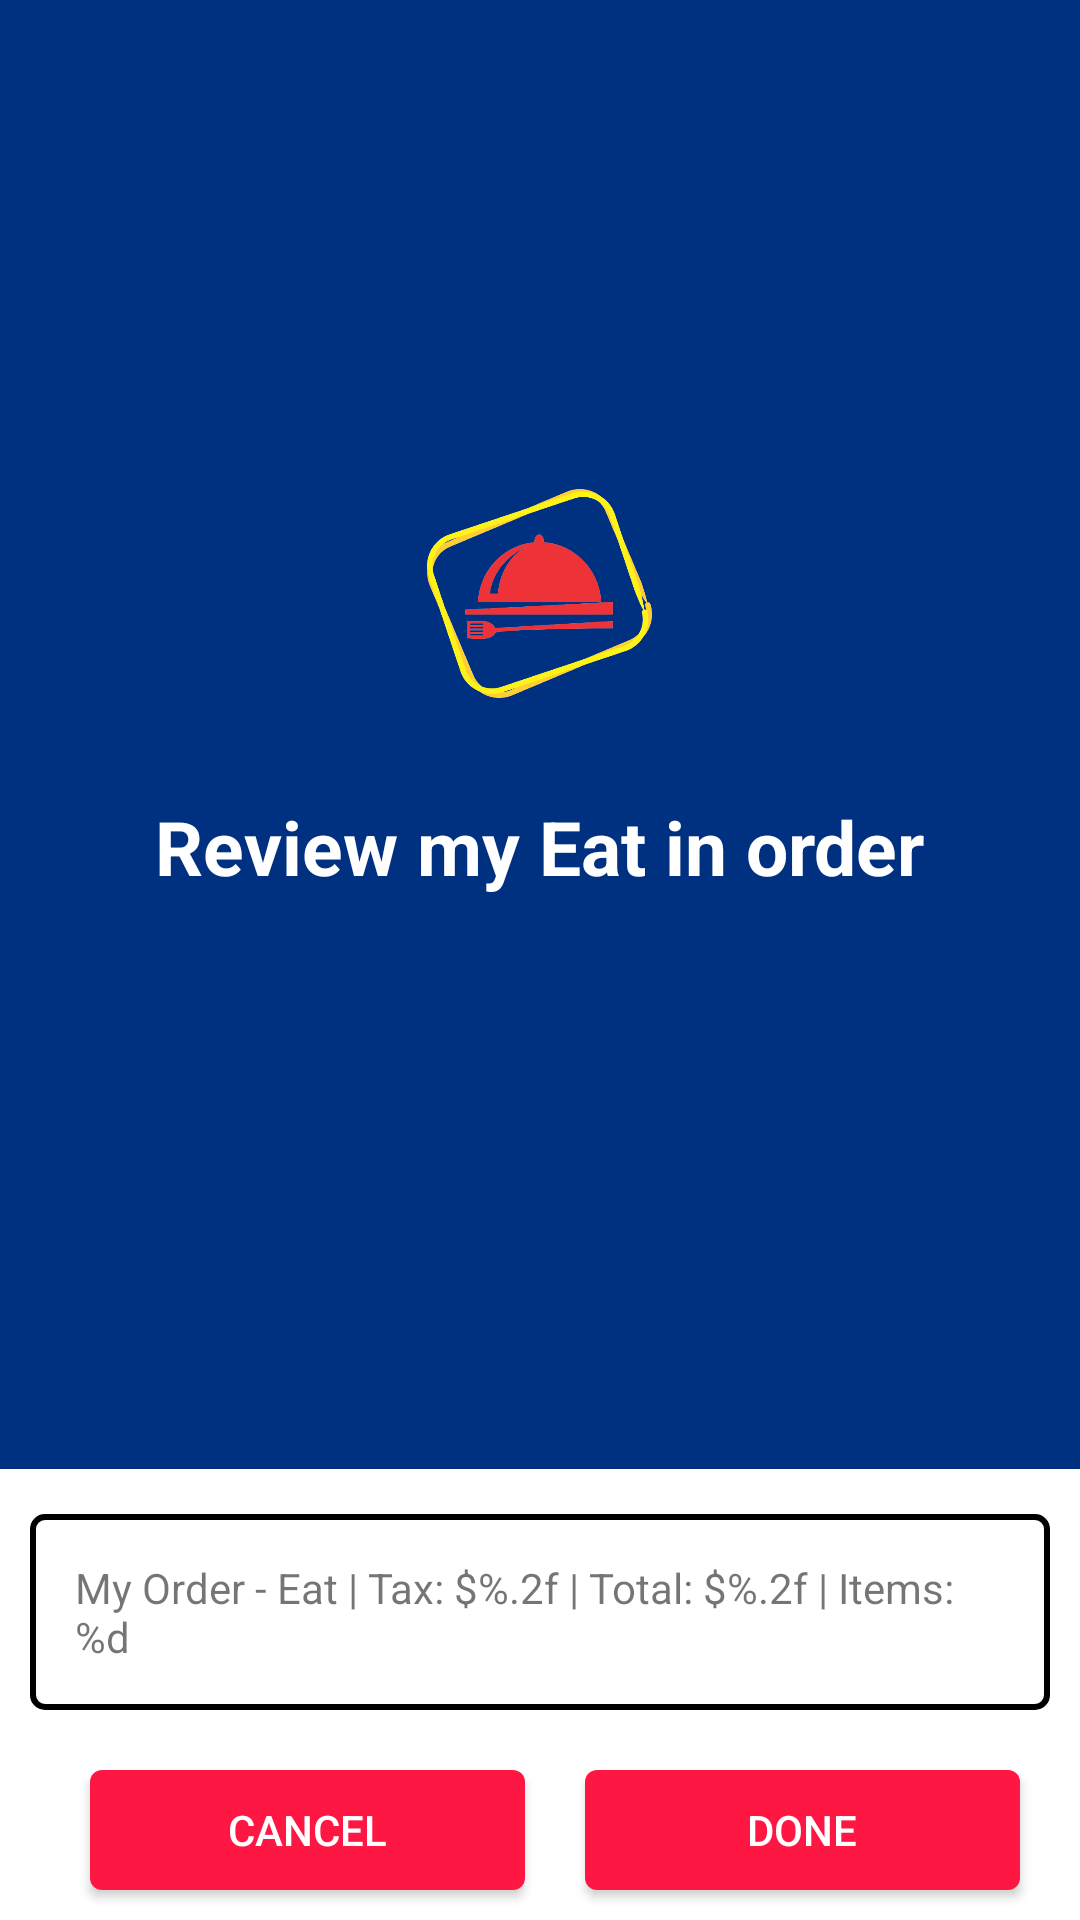

Here is an Android app screen rendered from its layout file. Give the layout XML and the strings, colors and styles it references.
<!-- AndroidManifest.xml: application theme Theme.KiotApp -->
<!-- res/layout/review_order_fragment.xml -->
<?xml version="1.0" encoding="utf-8"?>
<androidx.constraintlayout.widget.ConstraintLayout xmlns:android="http://schemas.android.com/apk/res/android"
    xmlns:app="http://schemas.android.com/apk/res-auto"
    android:layout_width="match_parent"
    android:layout_height="match_parent">

    <LinearLayout
        android:layout_width="match_parent"
        android:layout_height="@dimen/dp0"
        android:background="@color/h003080"
        android:gravity="center"
        android:orientation="vertical"
        android:layout_marginBottom="@dimen/dp15"
        android:paddingHorizontal="@dimen/dp20"
        app:layout_constraintBottom_toTopOf="@+id/txtInformation"
        app:layout_constraintLeft_toLeftOf="parent"
        app:layout_constraintRight_toRightOf="parent"
        app:layout_constraintTop_toTopOf="parent">

        <ImageView
            android:layout_width="@dimen/dp75"
            android:layout_height="@dimen/dp75"
            android:src="@drawable/ic_menu" />

        <TextView
            style="@style/textStyleTitle"
            android:layout_marginVertical="@dimen/dp30"
            android:text="@string/review_my_eat_in_order"
            android:textColor="@color/white" />

        <androidx.recyclerview.widget.RecyclerView
            android:layout_width="match_parent"
            android:layout_height="wrap_content" />
    </LinearLayout>

    <TextView
        android:id="@+id/txtInformation"
        android:layout_width="match_parent"
        android:layout_height="wrap_content"
        android:layout_marginBottom="@dimen/dp20"
        android:layout_marginHorizontal="@dimen/dp10"
        android:background="@drawable/boder_textview"
        android:padding="@dimen/dp15"
        android:text="@string/my_order_eat_in"
        app:layout_constraintBottom_toTopOf="@+id/btnDone"
        app:layout_constraintEnd_toEndOf="parent"
        app:layout_constraintLeft_toLeftOf="parent" />

    <androidx.appcompat.widget.AppCompatButton
        android:id="@+id/btnDone"
        style="@style/buttonStyle"
        android:layout_width="@dimen/dp0"
        android:layout_height="@dimen/dp40"
        android:layout_marginEnd="@dimen/dp20"
        android:text="@string/done"
        app:layout_constraintBottom_toBottomOf="@id/btnCancel"
        app:layout_constraintLeft_toRightOf="@+id/btnCancel"
        app:layout_constraintRight_toRightOf="parent" />

    <androidx.appcompat.widget.AppCompatButton
        android:id="@+id/btnCancel"
        style="@style/buttonStyle"
        android:layout_width="@dimen/dp0"
        android:layout_height="@dimen/dp40"
        android:layout_marginBottom="@dimen/dp10"
        android:layout_marginEnd="@dimen/dp20"
        android:layout_marginStart="@dimen/dp30"
        android:text="@string/cancel_order"
        app:layout_constraintBottom_toBottomOf="parent"
        app:layout_constraintLeft_toLeftOf="parent"
        app:layout_constraintRight_toLeftOf="@+id/btnDone" />
</androidx.constraintlayout.widget.ConstraintLayout>
<!-- resources referenced by this layout -->
<resources>
  <color name="h003080">#003080</color>
  <color name="white">#FFFFFFFF</color>
  <dimen name="dp0">0dp</dimen>
  <dimen name="dp10">10dp</dimen>
  <dimen name="dp15">15dp</dimen>
  <dimen name="dp20">20dp</dimen>
  <dimen name="dp30">30dp</dimen>
  <dimen name="dp40">40dp</dimen>
  <dimen name="dp75">75dp</dimen>
  <!-- drawable boder_textview (drawable) -->
  <?xml version="1.0" encoding="utf-8"?>
  <shape android:shape="rectangle" xmlns:android="http://schemas.android.com/apk/res/android">
      <corners android:radius="@dimen/dp4"/>
      <stroke android:color="@color/black"
          android:width="@dimen/dp2"/>
  </shape>
  <!-- drawable ic_menu: png bitmap (drawable, 83851 bytes) -->
  <string name="cancel_order">Cancel</string>
  <string name="done">Done</string>
  <string name="my_order_eat_in">My Order - Eat | Tax: $%.2f | Total: $%.2f | Items: %d</string>
  <string name="review_my_eat_in_order">Review my Eat in order</string>
  <style name="buttonStyle">
          <item name="android:textColor">@color/white</item>
          <item name="android:background">@drawable/background_button</item>
      </style>
  <style name="textStyleTitle">
          <item name="android:textSize">@dimen/sp25</item>
          <item name="android:textColor">@color/black</item>
          <item name="android:textStyle">bold</item>
          <item name="android:layout_width">wrap_content</item>
          <item name="android:layout_height">wrap_content</item>
      </style>
  <style name="Theme.KiotApp" parent="Theme.MaterialComponents.DayNight.NoActionBar">
          
          <item name="colorPrimary">@color/purple_500</item>
          <item name="colorPrimaryVariant">@color/purple_700</item>
          <item name="colorOnPrimary">@color/white</item>
          
          <item name="colorSecondary">@color/teal_200</item>
          <item name="colorSecondaryVariant">@color/teal_700</item>
          <item name="colorOnSecondary">@color/black</item>
          
          <item name="android:statusBarColor" tools:targetApi="l">?attr/colorPrimaryVariant</item>
          
      </style>
  <dimen name="dp4">4dp</dimen>
  <color name="black">#FF000000</color>
  <dimen name="dp2">2dp</dimen>
  <!-- drawable background_button (drawable) -->
  <?xml version="1.0" encoding="utf-8"?>
  <shape android:shape="rectangle" xmlns:android="http://schemas.android.com/apk/res/android">
      <corners android:radius="@dimen/dp4"/>
      <solid android:color="@color/hff1744"/>
  </shape>
  <dimen name="sp25">25sp</dimen>
  <color name="purple_500">#FF6200EE</color>
  <color name="purple_700">#FF3700B3</color>
  <color name="teal_200">#FF03DAC5</color>
  <color name="teal_700">#FF018786</color>
  <color name="hff1744">#ff1744</color>
</resources>
